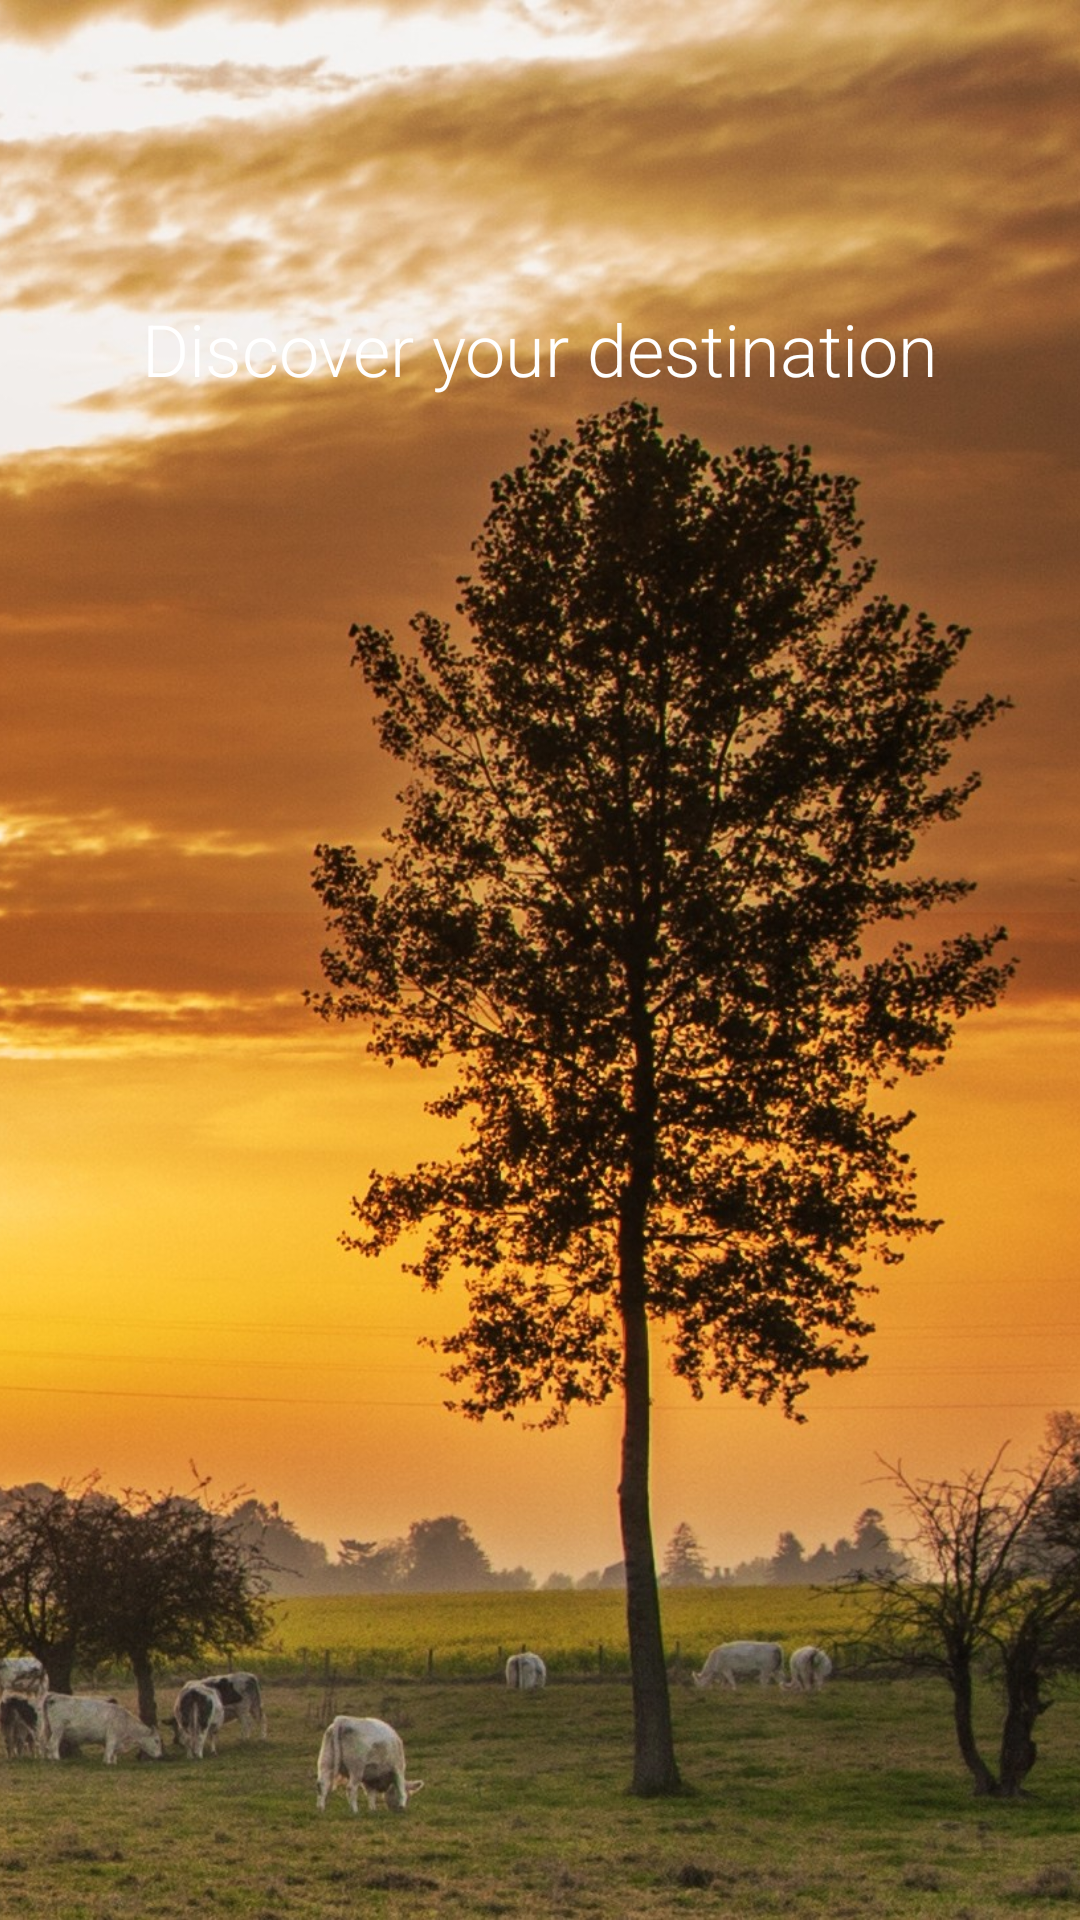

This screen was rendered from an Android layout file. Write that file and the resources it references.
<!-- AndroidManifest.xml: application theme AppTheme -->
<!-- res/layout/fragment_login.xml -->
<RelativeLayout xmlns:android="http://schemas.android.com/apk/res/android"
    xmlns:tools="http://schemas.android.com/tools"
    android:layout_width="match_parent"
    android:layout_height="match_parent"
    tools:context="me.androidbox.travelmate.LoginFragment">

    <ImageView
        android:id="@+id/ivImageSlide"
        android:layout_width="match_parent"
        android:layout_height="match_parent"
        android:scaleType="centerCrop"
        android:src="@drawable/page1" />

    <TextView
        android:id="@+id/title"
        android:layout_width="match_parent"
        android:layout_height="wrap_content"
        android:layout_marginTop="100dp"
        android:gravity="center"
        android:text="Discover your destination"
        android:textSize="24dp"
        android:textColor="@android:color/white"
        android:fontFamily="sans-serif-light"/>
</RelativeLayout>
<!-- resources referenced by this layout -->
<resources>
  <!-- drawable page1: jpg bitmap (drawable-xxhdpi, 359464 bytes) -->
  <style name="AppTheme" parent="AppTheme.Base">
      </style>
  <style name="AppTheme.Base" parent="Theme.AppCompat.Light.NoActionBar">
          
          <item name="colorPrimary">@color/colorPrimary</item>
          <item name="colorPrimaryDark">@color/colorPrimaryDark</item>
          <item name="colorAccent">@color/colorAccent</item>
      </style>
  <color name="colorPrimary">#3F51B5</color>
  <color name="colorPrimaryDark">#303F9F</color>
  <color name="colorAccent">#FF4081</color>
</resources>
